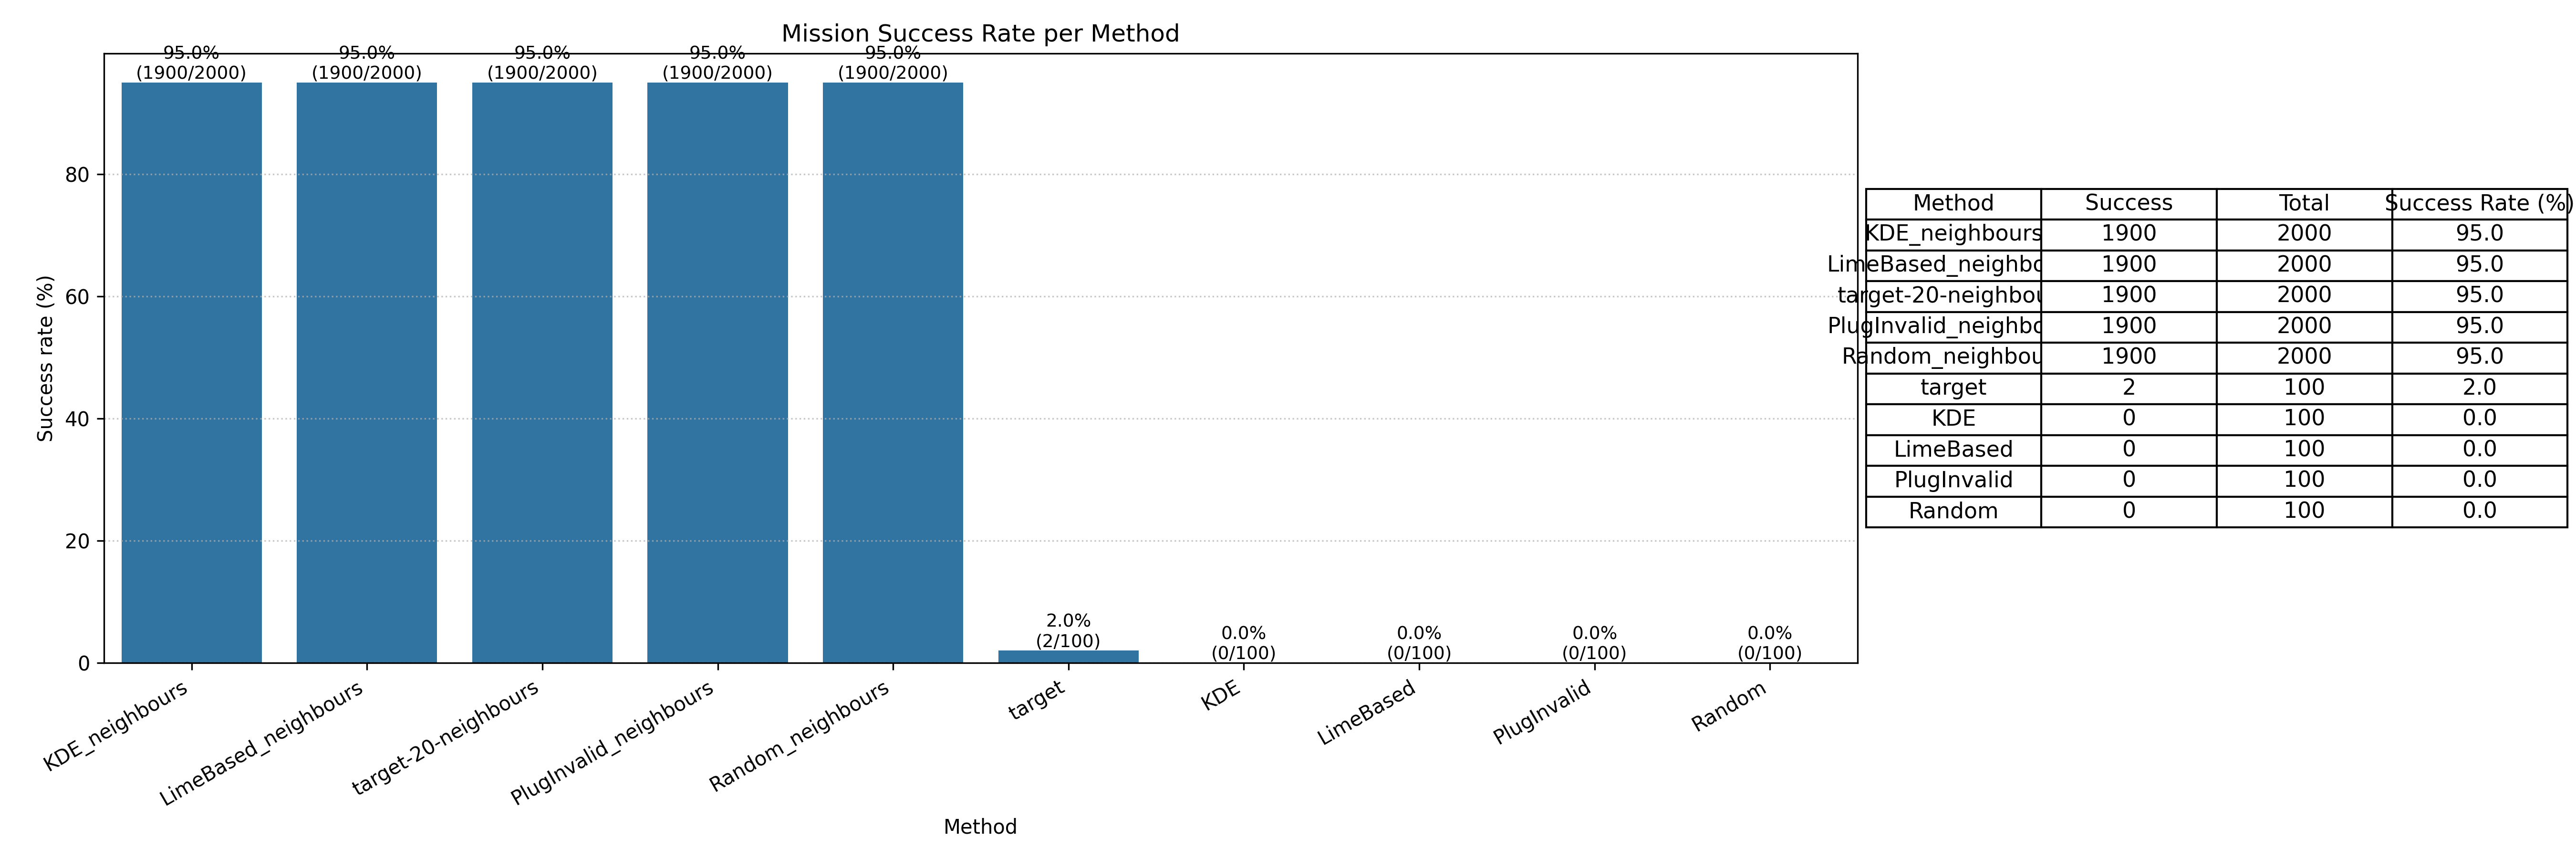

Source data for this figure (header and first rows):
Method, success, total, success_rate_%
KDE_neighbours, 1900, 2000, 95.0
LimeBased_neighbours, 1900, 2000, 95.0
target-20-neighbours, 1900, 2000, 95.0
PlugInvalid_neighbours, 1900, 2000, 95.0
Random_neighbours, 1900, 2000, 95.0
target, 2, 100, 2.0
KDE, 0, 100, 0.0
LimeBased, 0, 100, 0.0
PlugInvalid, 0, 100, 0.0
Random, 0, 100, 0.0
